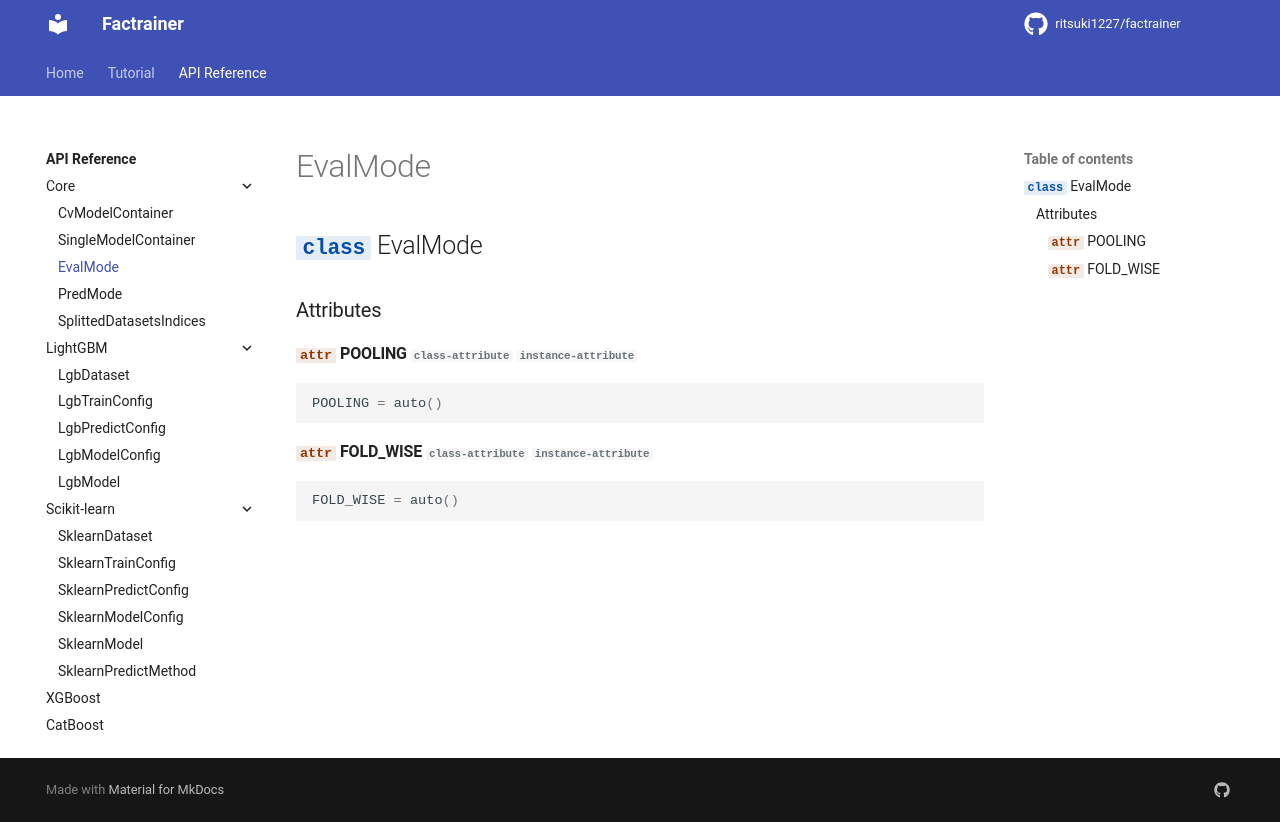

repository: ritsuki1227/factrainer · page: latest/reference/core/evalmode/index.html · generator: mkdocs

# EvalMode

::: factrainer.core.EvalMode
